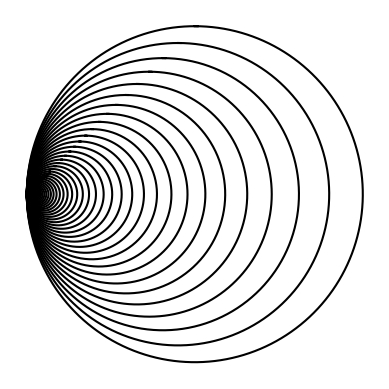

Here is the Python script that generated this plot:
import matplotlib.pyplot as plt
import numpy as np
import math 

def circle(center,rad):
    n = int(4*rad*math.pi)
    t = np.linspace(0,6.3,n)
    x = center[0]+rad*np.sin(t)
    y = center[1]+rad*np.cos(t)
    return x,y

def draw_circles(ax,n,center,radius,w):
    if n>0:
        x,y = circle(center,radius)
        ax.plot(x,y,color='k')
        center[0]=center[0]-radius*(1-w)
        draw_circles(ax,n-1,center,radius*w,w)
      
plt.close("all") 
fig, ax = plt.subplots() 
draw_circles(ax, 50, [100,0], 100,.9)
ax.set_aspect(1.0)
ax.axis('off')
plt.show()
fig.savefig('Lab1_2_b.png')